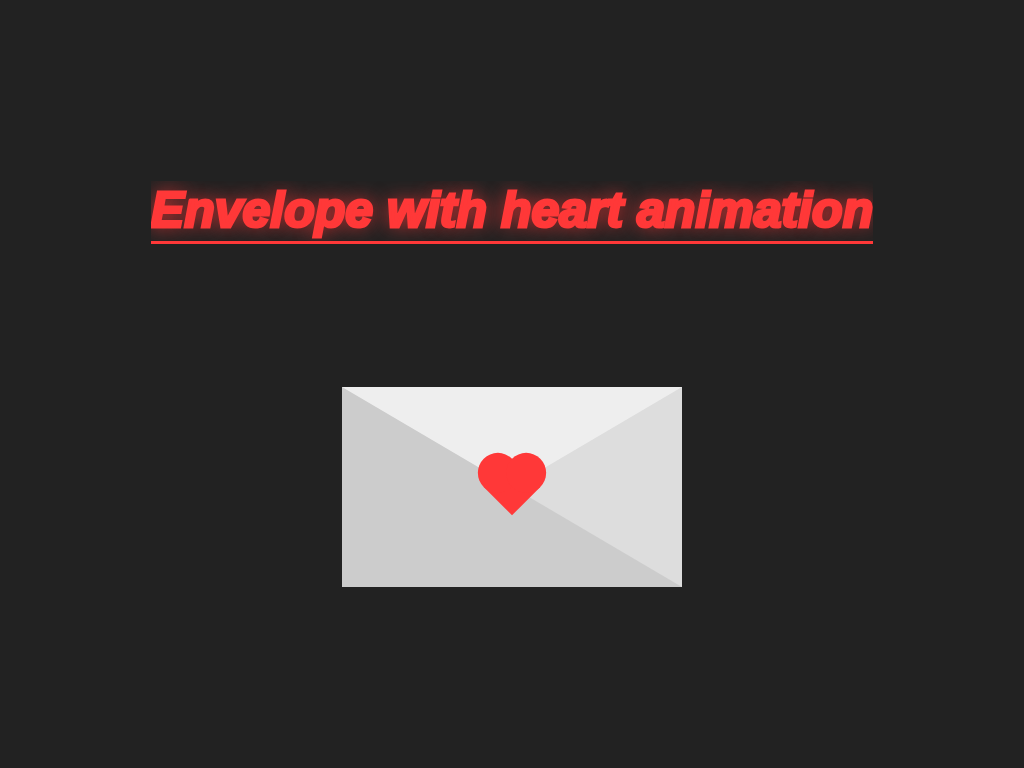

Give the HTML and CSS whose rendering is this image.

<!-- file: index.html -->
<!DOCTYPE html>
<html lang="en">
	<head>
		<meta charset="UTF-8" />
		<meta name="viewport" content="width=device-width, initial-scale=1.0" />
		<title>Envelope with heart animation ❤️</title>
		<link rel="stylesheet" href="css/style.css" />
	</head>
	<body>
		<div class="container">
			<h1 class="envelope__heading">Envelope with heart animation</h1>

			<div class="envelope">
				<div class="envelope__heart"></div>
			</div>
		</div>
	</body>
</html>


/* file: style.css */
* {
  padding: 0;
  margin: 0;
}

*::after,
*::before {
  box-sizing: inherit;
}

html {
  font-size: 62.5%;
  box-sizing: border-box;
}

body {
  background-color: #222;
  display: flex;
  justify-content: center;
  align-items: center;
  height: 100vh;
}

.container {
  display: flex;
  flex-direction: column;
  justify-content: space-evenly;
  align-items: center;
  width: 100rem;
  height: 90vh;
}

.envelope__heading {
  position: relative;
  color: #ff3838;
  -webkit-text-stroke-width: 0.3rem;
  text-shadow: 0 0 2rem #ff3838;
  overflow: hidden;
  height: 6.3rem;
  background-clip: text;
  font-size: 5rem;
  font-style: italic;
  font-family: Verdana, Geneva, sans-serif;
}
@media (max-width: 880px) {
  .envelope__heading {
    font-size: 4rem;
    letter-spacing: 0.1rem;
    -webkit-text-stroke-width: 0.1rem;
  }
}
@media (max-width: 750px) {
  .envelope__heading {
    font-size: 3rem;
  }
}
@media (max-width: 570px) {
  .envelope__heading {
    height: 7rem;
    text-align: center;
  }
}
.envelope__heading::before {
  content: "";
  position: absolute;
  top: 6rem;
  left: 0%;
  width: 100%;
  height: 5%;
  background-color: #ff3838;
  transition: 1s linear;
  transform: translateX(-100%);
  animation: headingBottomBorder 1.5s linear 1s forwards;
}
@media (max-width: 880px) {
  .envelope__heading::before {
    top: 5rem;
  }
}
@media (max-width: 750px) {
  .envelope__heading::before {
    top: 3.8rem;
  }
}
@media (max-width: 570px) {
  .envelope__heading::before {
    content: none;
  }
}

.envelope {
  width: 0;
  height: 0;
  border-top: 10rem solid #eee;
  border-right: 17rem solid #ddd;
  border-bottom: 10rem solid #ccc;
  border-left: 17rem solid #ccc;
}
.envelope__heart {
  position: relative;
  width: 4rem;
  height: 4rem;
  background-color: #ff3838;
  transform: translate(-50%, -50%) rotate(45deg) scale(1);
  animation: heartbeat 1.2s linear infinite;
}
.envelope__heart::after {
  content: "";
  position: absolute;
  top: 0;
  left: 0;
  width: 100%;
  height: 100%;
  background-color: #ff3838;
  transform: translateY(-50%);
  border-radius: 50%;
}
.envelope__heart::before {
  content: "";
  position: absolute;
  top: 0;
  left: 0;
  width: 100%;
  height: 100%;
  background-color: #ff3838;
  transform: translateX(-50%);
  border-radius: 50%;
}

@keyframes heartbeat {
  0% {
    transform: translate(-50%, -50%) rotate(45deg) scale(1);
  }
  25% {
    transform: translate(-50%, -50%) rotate(45deg) scale(1);
  }
  30% {
    transform: translate(-50%, -50%) rotate(45deg) scale(1.4);
  }
  50% {
    transform: translate(-50%, -50%) rotate(45deg) scale(1.2);
  }
  70% {
    transform: translate(-50%, -50%) rotate(45deg) scale(1.4);
  }
  100% {
    transform: translate(-50%, -50%) rotate(45deg) scale(1);
  }
}
@keyframes headingBottomBorder {
  to {
    transform: translateX(0);
  }
}
